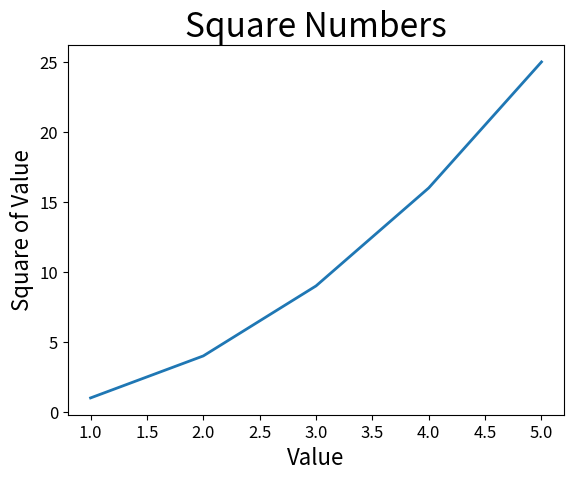

Here is the Python script that generated this plot:
# 별칭으로 import
import matplotlib.pyplot as plt

# 입력 데이터의 유무에 따라 plot() 메서드의 동작 방식이 바뀜
input_values = [1, 2, 3, 4, 5]

squares = [1, 4, 9, 16, 25]
# fig = figure (그래프 컬렉션), ax (그래프 하나를 뜻함)
fig, ax = plt.subplots()

# linewidth 속성으로 선의 굵기 지정 - input_values 입력 데이터 지정
ax.plot(input_values, squares, linewidth=2)

# 그래프 타이틀을 지정하고 축에 이름 지정
ax.set_title("Square Numbers", fontsize=24)
ax.set_xlabel("Value", fontsize=16)
ax.set_ylabel("Square of Value", fontsize=16)

# 틱(Tick) - 눈금 이름표 크기 지정
ax.tick_params(labelsize=12)

plt.show()